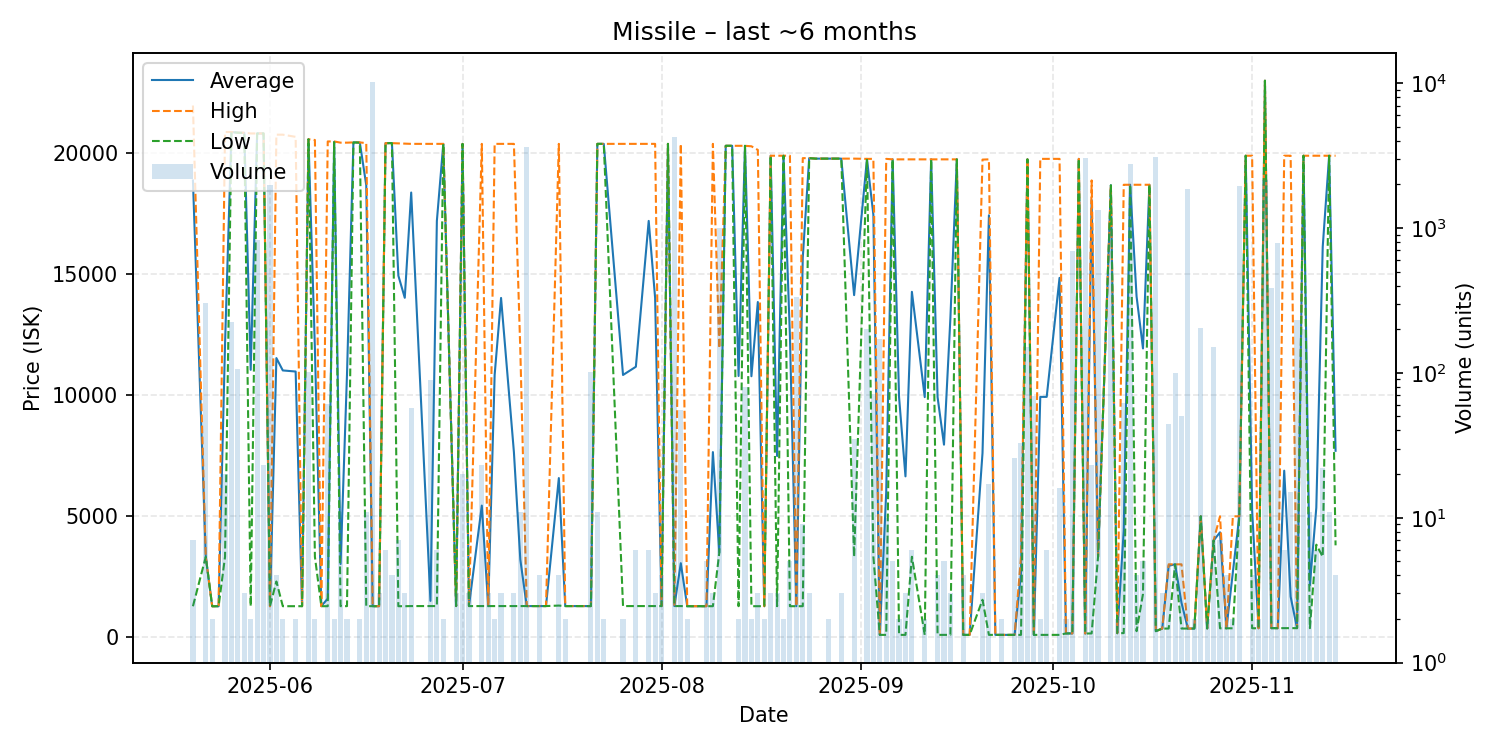

The file beside this chart, header and first rows:
date, average, highest, lowest, order_count, volume
2025-05-20, 18879, 21975, 1283, 5, 7
2025-05-22, 3328, 3328, 3328, 3, 302
2025-05-23, 1283, 1283, 1283, 2, 2
2025-05-24, 1283, 1283, 1283, 1, 1
2025-05-25, 12104, 20880, 3328, 2, 20
2025-05-26, 20880, 20880, 20880, 5, 226
2025-05-27, 20850, 20850, 20850, 7, 107
2025-05-28, 20843, 20850, 20840, 3, 3
2025-05-29, 11052, 20820, 1285, 2, 2
2025-05-30, 20820, 20820, 20820, 6, 829
2025-05-31, 20820, 20820, 20820, 5, 23
2025-06-01, 1285, 1285, 1285, 3, 1976
2025-06-02, 11538, 20770, 2306, 3, 4
2025-06-03, 11028, 20770, 1285, 2, 2
2025-06-05, 10982, 20680, 1285, 2, 2
2025-06-06, 1285, 1285, 1285, 1, 1
2025-06-07, 20580, 20580, 20580, 1, 101
2025-06-08, 11939, 20550, 3328, 2, 2
2025-06-09, 1285, 1285, 1285, 1, 1
2025-06-10, 1600, 20490, 1285, 2, 61
2025-06-11, 20475, 20490, 20460, 2, 2
2025-06-12, 3028, 20440, 1287, 2, 11
2025-06-13, 10864, 20440, 1287, 2, 2
2025-06-14, 20450, 20450, 20450, 1, 1
2025-06-15, 20445, 20450, 20440, 2, 2
2025-06-16, 18681, 20420, 1287, 2, 11
2025-06-17, 1285, 1285, 1285, 10, 10167
2025-06-18, 1285, 1285, 1285, 3, 3
2025-06-19, 20420, 20420, 20420, 2, 6
2025-06-20, 20420, 20420, 20420, 4, 4
2025-06-21, 14946, 20410, 1285, 7, 7
2025-06-22, 14028, 20400, 1285, 3, 3
2025-06-23, 18379, 20390, 1290, 7, 57
2025-06-26, 1505, 20390, 1290, 3, 89
2025-06-27, 17207, 20390, 1290, 2, 6
2025-06-28, 20390, 20390, 20390, 2, 2
2025-06-30, 1290, 1290, 1290, 2, 3
2025-07-01, 20390, 20390, 20390, 2, 20
2025-07-02, 1290, 1290, 1290, 3, 3
2025-07-04, 5442, 20390, 1290, 3, 23
2025-07-05, 1290, 1290, 1290, 3, 3
2025-07-06, 10840, 20390, 1290, 2, 2
2025-07-07, 14023, 20390, 1290, 3, 3
2025-07-09, 7657, 20390, 1290, 3, 3
2025-07-10, 3212, 11859, 1290, 4, 11
2025-07-11, 1290, 1290, 1290, 6, 3636
2025-07-13, 1290, 1290, 1290, 2, 4
2025-07-14, 1290, 1290, 1290, 1, 1
2025-07-16, 6580, 20390, 1311, 4, 4
2025-07-17, 1290, 1290, 1290, 2, 2
2025-07-19, 1290, 1290, 1290, 1, 1
2025-07-21, 1290, 1290, 1290, 2, 101
2025-07-22, 20390, 20390, 20390, 1, 11
2025-07-23, 20390, 20390, 20390, 2, 2
2025-07-26, 10840, 20390, 1290, 2, 2
2025-07-28, 11180, 20390, 1290, 6, 6
2025-07-30, 17207, 20390, 1290, 3, 6
2025-07-31, 14023, 20390, 1290, 3, 3
2025-08-01, 1290, 1290, 1290, 3, 4
2025-08-02, 20390, 20390, 20390, 1, 1
... 93 more rows
